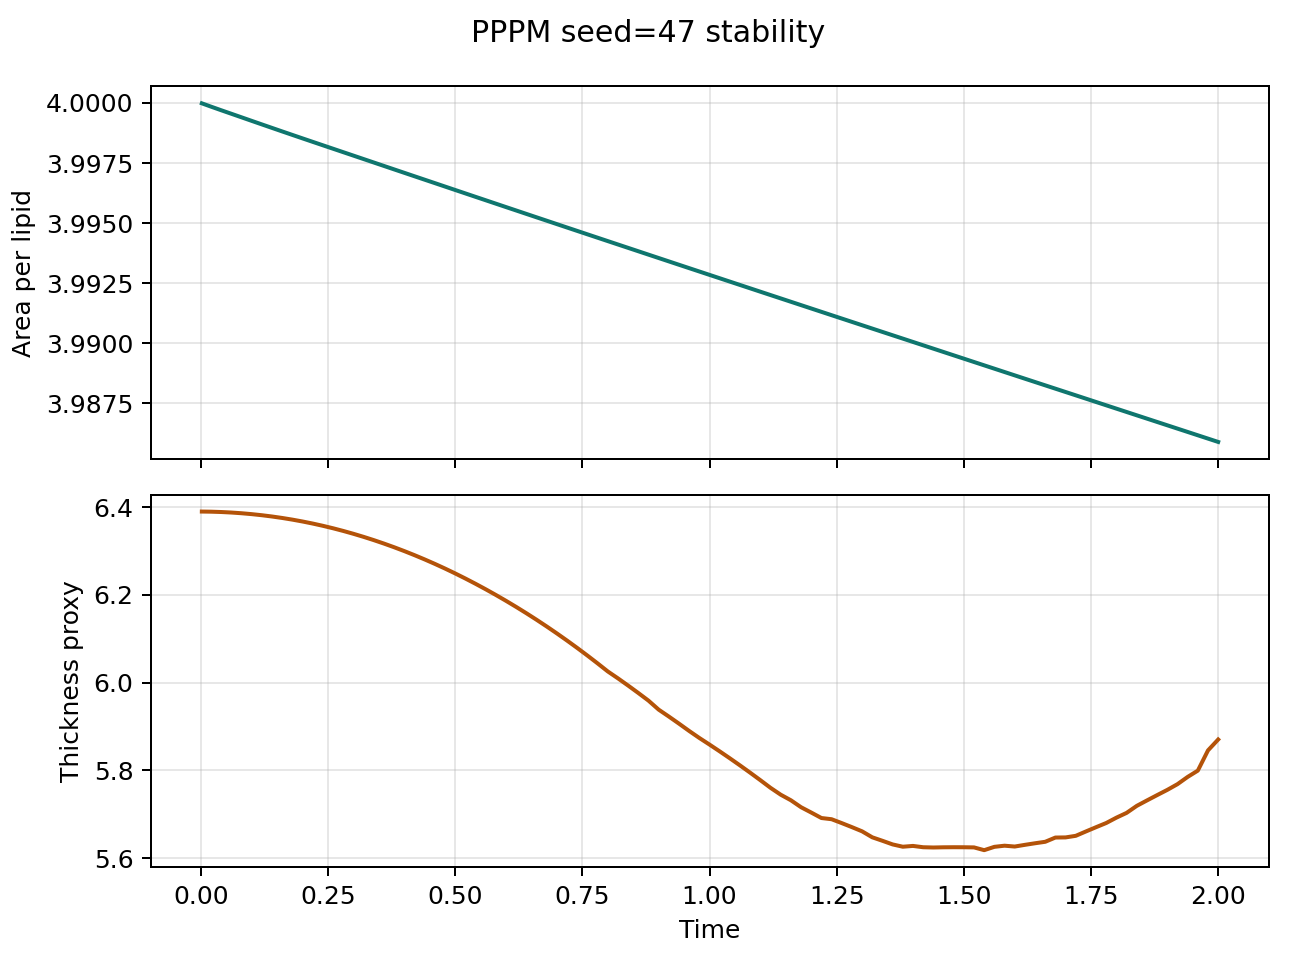

Data behind this chart, as committed beside it:
step, time, area_per_lipid, thickness_proxy, pressure, temperature
1.0, 0.002, 4, 6.39, 0.04047, 1.053
10.0, 0.02, 4, 6.39, 0.0631, 1.049
20.0, 0.04, 4, 6.389, 0.06467, 1.045
30.0, 0.06, 4, 6.388, 0.08305, 1.042
40.0, 0.08, 3.999, 6.386, 0.07355, 1.039
50.0, 0.1, 3.999, 6.384, 0.0775, 1.037
60.0, 0.12, 3.999, 6.382, 0.08518, 1.035
70.0, 0.14, 3.999, 6.379, 0.08523, 1.034
80.0, 0.16, 3.999, 6.375, 0.08689, 1.032
90.0, 0.18, 3.999, 6.372, 0.09336, 1.031
100.0, 0.2, 3.999, 6.367, 0.09593, 1.03
110.0, 0.22, 3.998, 6.363, 0.103, 1.029
120.0, 0.24, 3.998, 6.357, 0.1031, 1.028
130.0, 0.26, 3.998, 6.352, 0.1045, 1.027
140.0, 0.28, 3.998, 6.346, 0.1056, 1.026
150.0, 0.3, 3.998, 6.339, 0.1053, 1.026
160.0, 0.32, 3.998, 6.332, 0.1037, 1.025
170.0, 0.34, 3.998, 6.325, 0.1031, 1.024
180.0, 0.36, 3.997, 6.317, 0.1028, 1.023
190.0, 0.38, 3.997, 6.309, 0.1052, 1.023
200.0, 0.4, 3.997, 6.3, 0.1067, 1.023
210.0, 0.42, 3.997, 6.291, 0.1057, 1.023
220.0, 0.44, 3.997, 6.281, 0.1085, 1.023
230.0, 0.46, 3.997, 6.271, 0.1073, 1.023
240.0, 0.48, 3.997, 6.26, 0.1059, 1.023
250.0, 0.5, 3.996, 6.249, 0.1065, 1.023
260.0, 0.52, 3.996, 6.237, 0.1076, 1.023
270.0, 0.54, 3.996, 6.225, 0.1088, 1.023
280.0, 0.56, 3.996, 6.213, 0.1098, 1.023
290.0, 0.58, 3.996, 6.2, 0.1092, 1.023
300.0, 0.6, 3.996, 6.186, 0.11, 1.024
310.0, 0.62, 3.996, 6.173, 0.1114, 1.024
320.0, 0.64, 3.995, 6.158, 0.1118, 1.024
330.0, 0.66, 3.995, 6.143, 0.1131, 1.025
340.0, 0.68, 3.995, 6.128, 0.1128, 1.025
350.0, 0.7, 3.995, 6.112, 0.1129, 1.026
360.0, 0.72, 3.995, 6.096, 0.1132, 1.028
370.0, 0.74, 3.995, 6.079, 0.1155, 1.029
380.0, 0.76, 3.995, 6.062, 0.1164, 1.03
390.0, 0.78, 3.994, 6.044, 0.1164, 1.03
400.0, 0.8, 3.994, 6.026, 0.1185, 1.031
410.0, 0.82, 3.994, 6.01, 0.1185, 1.032
420.0, 0.84, 3.994, 5.993, 0.1184, 1.032
430.0, 0.86, 3.994, 5.976, 0.119, 1.033
440.0, 0.88, 3.994, 5.959, 0.1182, 1.034
450.0, 0.9, 3.994, 5.938, 0.1194, 1.034
460.0, 0.92, 3.993, 5.923, 0.1198, 1.035
470.0, 0.94, 3.993, 5.907, 0.1205, 1.036
480.0, 0.96, 3.993, 5.89, 0.1214, 1.037
490.0, 0.98, 3.993, 5.874, 0.1225, 1.038
500.0, 1.0, 3.993, 5.859, 0.1225, 1.038
510.0, 1.02, 3.993, 5.843, 0.1221, 1.039
520.0, 1.04, 3.993, 5.828, 0.122, 1.039
530.0, 1.06, 3.992, 5.811, 0.1229, 1.04
540.0, 1.08, 3.992, 5.795, 0.1229, 1.041
550.0, 1.1, 3.992, 5.778, 0.1231, 1.042
560.0, 1.12, 3.992, 5.76, 0.1247, 1.042
570.0, 1.14, 3.992, 5.745, 0.1253, 1.043
580.0, 1.16, 3.992, 5.732, 0.1253, 1.043
590.0, 1.18, 3.992, 5.716, 0.1253, 1.044
... 41 more rows
